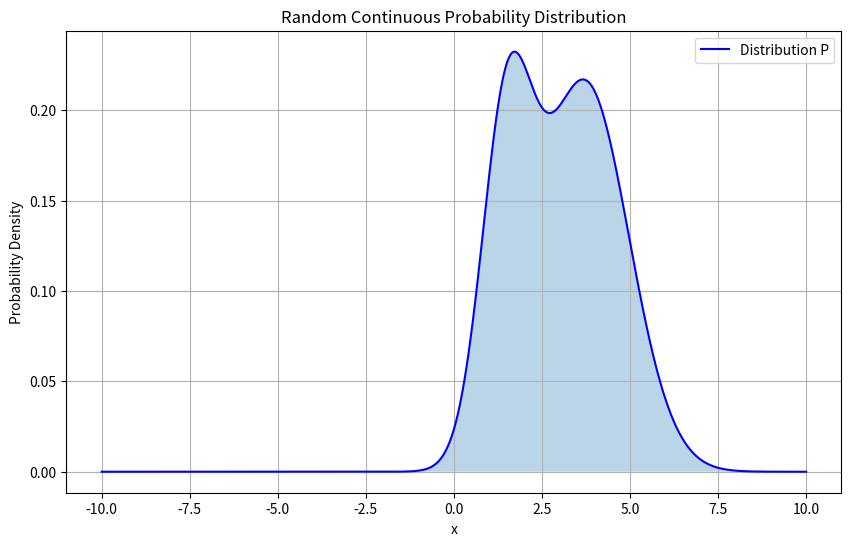

Recreate this plot in Python.
import numpy as np
from scipy import stats
import matplotlib.pyplot as plt

# Create a random continuous probability distribution
# Using a mixture of normal distributions for variety
n_components = np.random.randint(1, 4)  # Random number of components (1-3)
weights = np.random.dirichlet(np.ones(n_components))  # Random weights that sum to 1
means = np.random.normal(0, 5, n_components)  # Random means
stds = np.random.uniform(0.5, 2, n_components)  # Random standard deviations

# Create the mixture distribution
P = lambda x: sum(w * stats.norm.pdf(x, loc=mu, scale=std) 
                 for w, mu, std in zip(weights, means, stds))

# Visualize the distribution
x = np.linspace(-10, 10, 1000)
y = [P(xi) for xi in x]

plt.figure(figsize=(10, 6))
plt.plot(x, y, 'b-', label='Distribution P')
plt.fill_between(x, y, alpha=0.3)
plt.title('Random Continuous Probability Distribution')
plt.xlabel('x')
plt.ylabel('Probability Density')
plt.grid(True)
plt.legend()
plt.show()